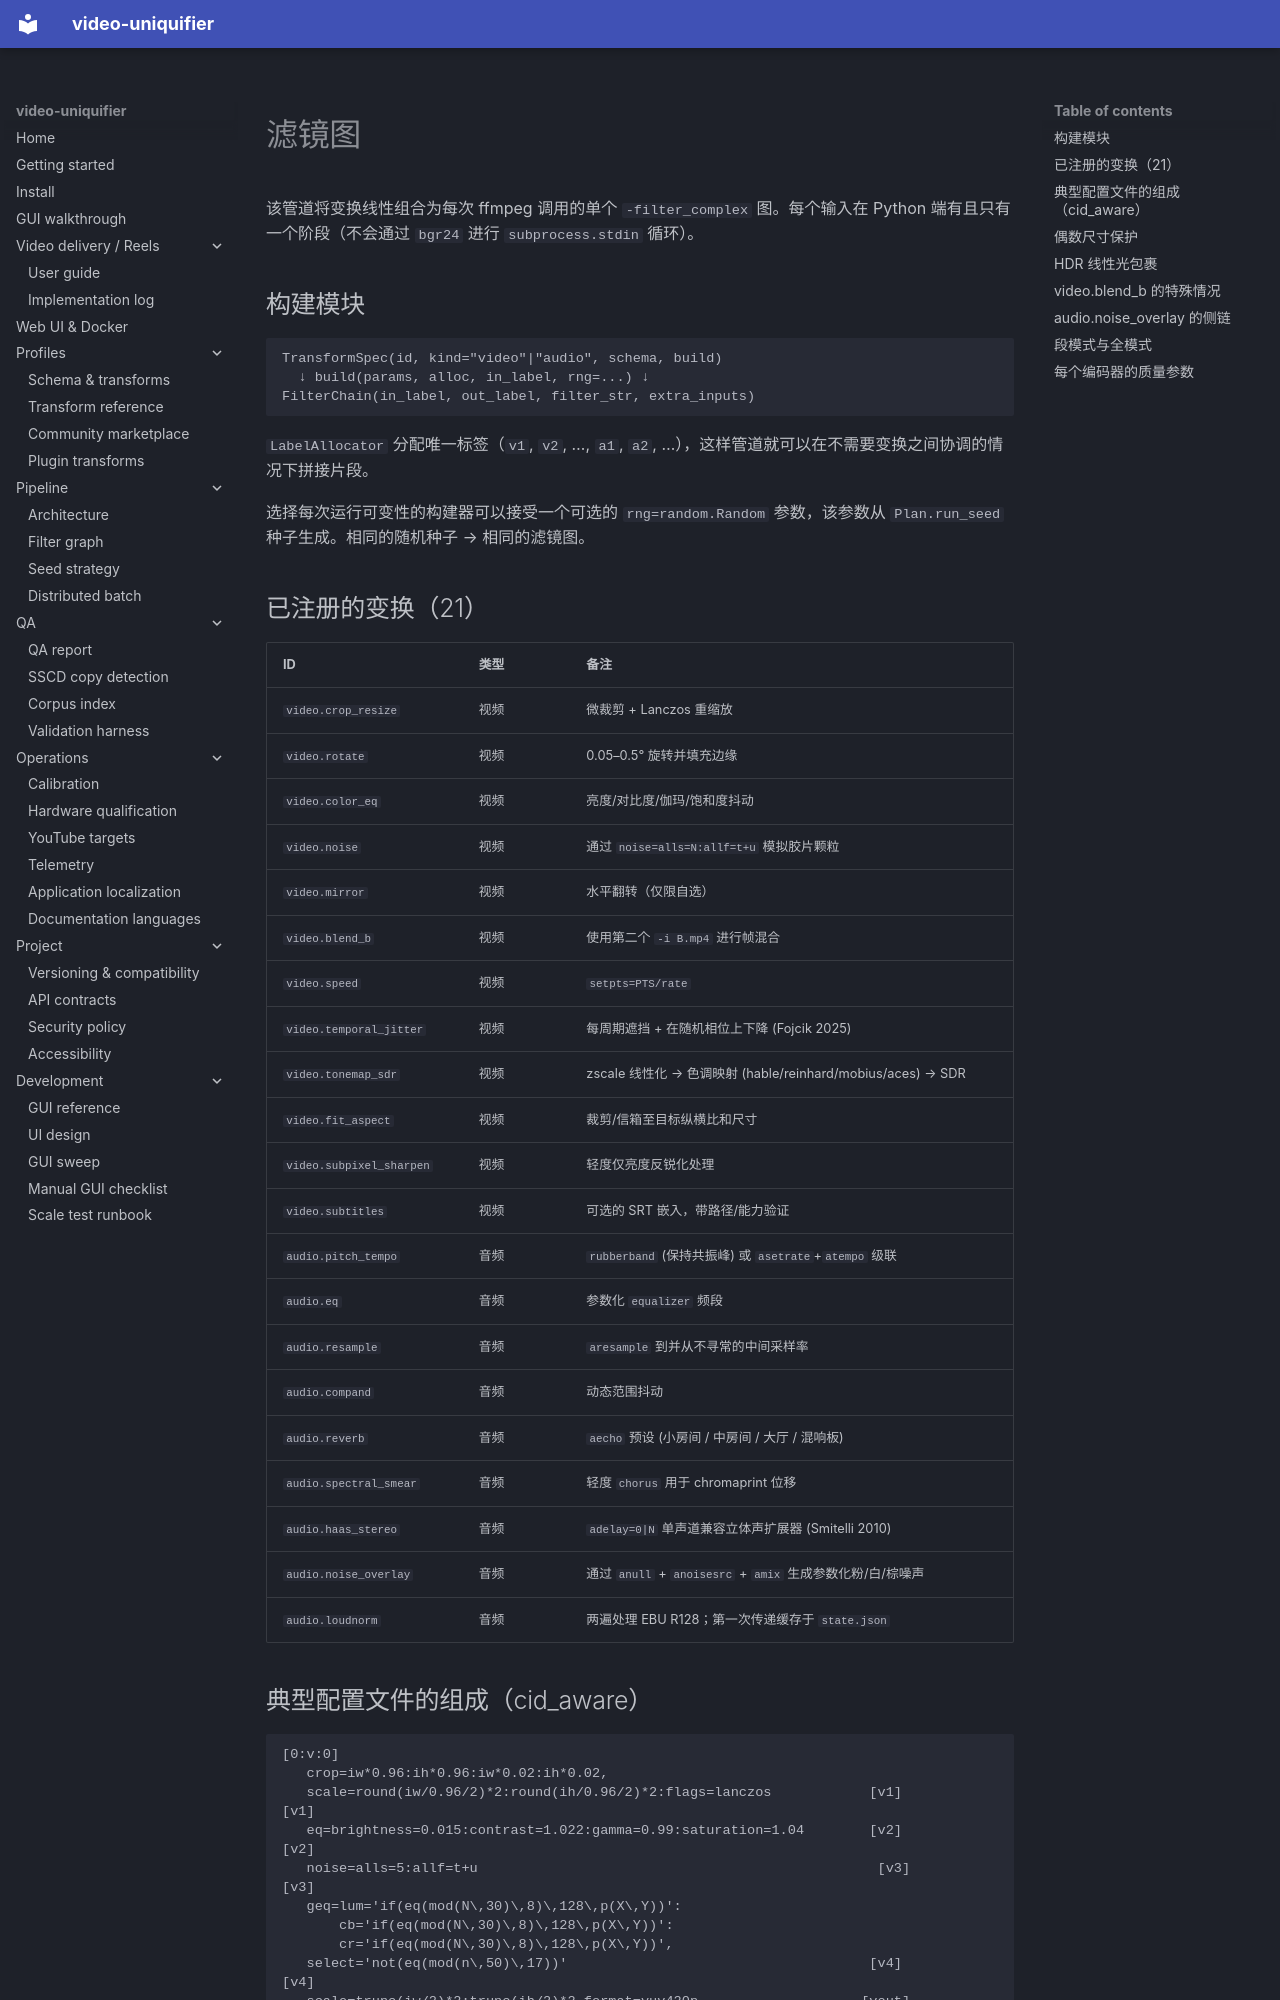

repository: Hostlife22/video-uniquifier · page: zh/filter_graph/index.html · generator: mkdocs

<a id="filter-graph"></a>

# 滤镜图

该管道将变换线性组合为每次 ffmpeg 调用的单个 `-filter_complex` 图。每个输入在 Python 端有且只有一个阶段（不会通过 `bgr24` 进行 `subprocess.stdin` 循环）。

<a id="building-blocks"></a>

## 构建模块

```
TransformSpec(id, kind="video"|"audio", schema, build)
  ↓ build(params, alloc, in_label, rng=...) ↓
FilterChain(in_label, out_label, filter_str, extra_inputs)
```

`LabelAllocator` 分配唯一标签（`v1`, `v2`, …, `a1`, `a2`, …），这样管道就可以在不需要变换之间协调的情况下拼接片段。

选择每次运行可变性的构建器可以接受一个可选的 `rng=random.Random` 参数，该参数从 `Plan.run_seed` 种子生成。相同的随机种子 → 相同的滤镜图。

<a id="registered-transforms-21"></a>

## 已注册的变换（21）

| ID |类型|备注|
|---|---|---|
| `video.crop_resize` |视频|微裁剪 + Lanczos 重缩放|
| `video.rotate` |视频|0.05–0.5° 旋转并填充边缘|
| `video.color_eq` |视频|亮度/对比度/伽玛/饱和度抖动|
| `video.noise` |视频|通过 `noise=alls=N:allf=t+u` 模拟胶片颗粒|
| `video.mirror` |视频|水平翻转（仅限自选）|
| `video.blend_b` |视频|使用第二个 `-i B.mp4` 进行帧混合|
| `video.speed` |视频| `setpts=PTS/rate` |
| `video.temporal_jitter` |视频|每周期遮挡 + 在随机相位上下降 (Fojcik 2025)|
| `video.tonemap_sdr` |视频|zscale 线性化 → 色调映射 (hable/reinhard/mobius/aces) → SDR|
| `video.fit_aspect` |视频|裁剪/信箱至目标纵横比和尺寸|
| `video.subpixel_sharpen` |视频|轻度仅亮度反锐化处理|
| `video.subtitles` |视频|可选的 SRT 嵌入，带路径/能力验证|
| `audio.pitch_tempo` |音频|`rubberband` (保持共振峰) 或 `asetrate`+`atempo` 级联|
| `audio.eq` |音频|参数化 `equalizer` 频段|
| `audio.resample` |音频|`aresample` 到并从不寻常的中间采样率|
| `audio.compand` |音频|动态范围抖动|
| `audio.reverb` |音频|`aecho` 预设 (小房间 / 中房间 / 大厅 / 混响板)|
| `audio.spectral_smear` |音频|轻度 `chorus` 用于 chromaprint 位移|
| `audio.haas_stereo` |音频|`adelay=0|N` 单声道兼容立体声扩展器 (Smitelli 2010)|
| `audio.noise_overlay` |音频|通过 `anull` + `anoisesrc` + `amix` 生成参数化粉/白/棕噪声|
| `audio.loudnorm` |音频|两遍处理 EBU R128；第一次传递缓存于 `state.json`|

<a id="composition-for-a-typical-profile-cid_aware"></a>
